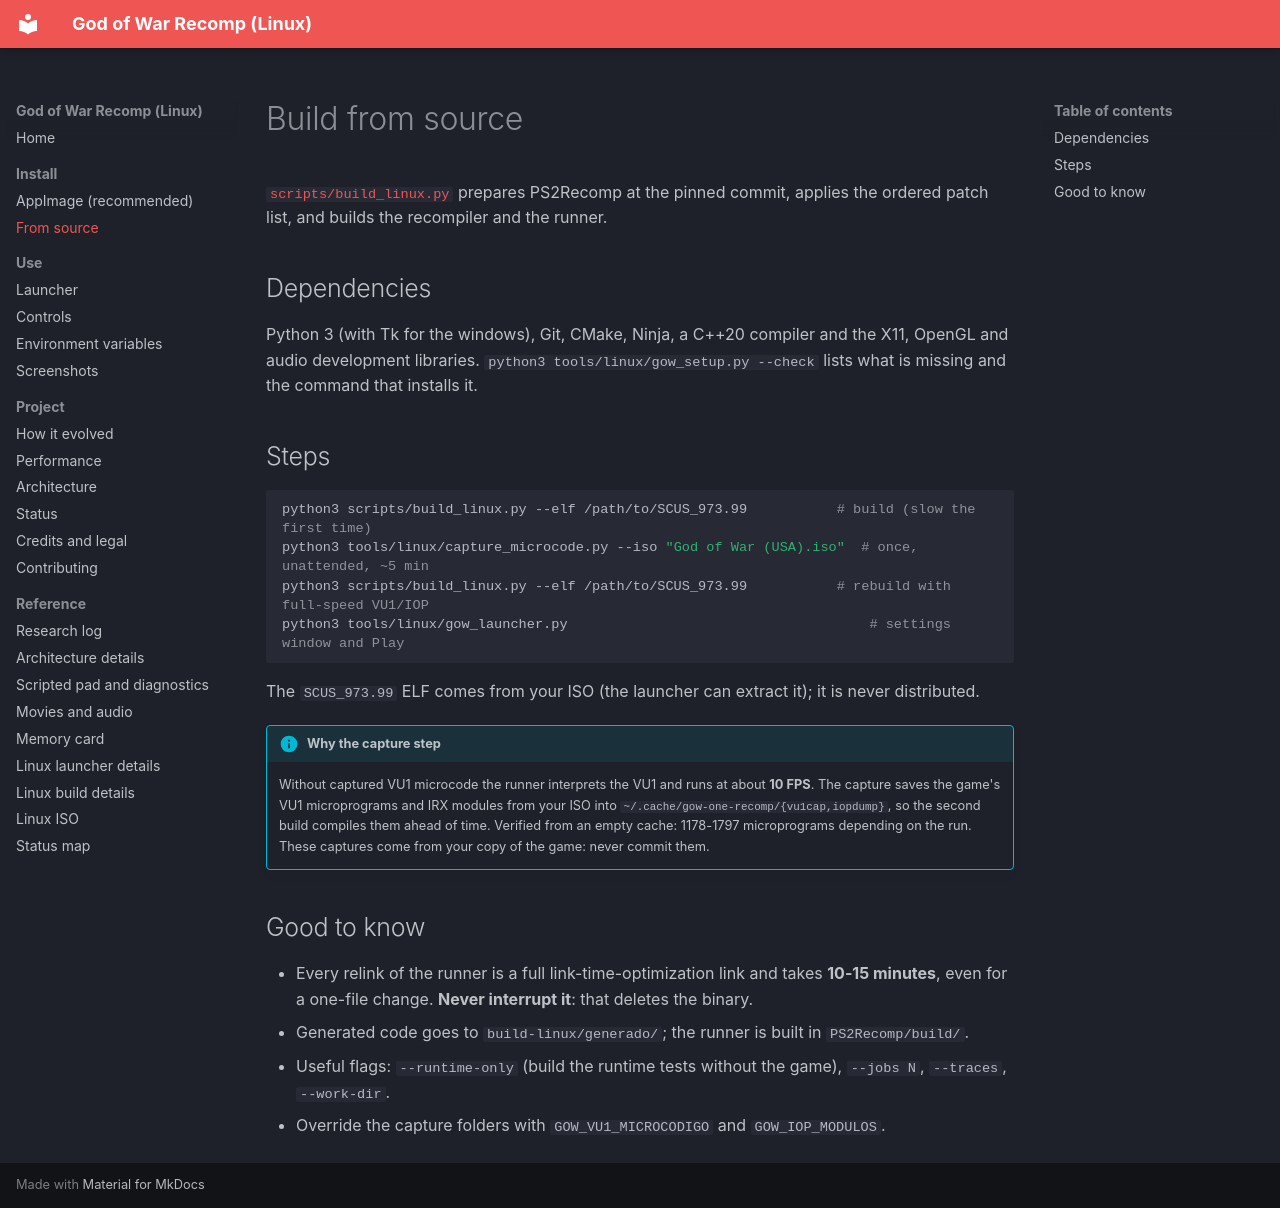

repository: igormcsouza/god-of-war-recomp · page: install/from-source/index.html · generator: mkdocs

# Build from source

[`scripts/build_linux.py`](https://github.com/igormcsouza/god-of-war-recomp/blob/main/scripts/build_linux.py)
prepares PS2Recomp at the pinned commit, applies the ordered patch list, and builds the recompiler and the runner.

## Dependencies

Python 3 (with Tk for the windows), Git, CMake, Ninja, a C++20 compiler and the X11, OpenGL and audio development
libraries. `python3 tools/linux/gow_setup.py --check` lists what is missing and the command that installs it.

## Steps

```sh
python3 scripts/build_linux.py --elf /path/to/SCUS_973.99           # build (slow the first time)
python3 tools/linux/capture_microcode.py --iso "God of War (USA).iso"  # once, unattended, ~5 min
python3 scripts/build_linux.py --elf /path/to/SCUS_973.99           # rebuild with full-speed VU1/IOP
python3 tools/linux/gow_launcher.py                                     # settings window and Play
```

The `SCUS_973.99` ELF comes from your ISO (the launcher can extract it); it is never distributed.

!!! info "Why the capture step"
    Without captured VU1 microcode the runner interprets the VU1 and runs at about **10 FPS**. The capture saves
    the game's VU1 microprograms and IRX modules from your ISO into `~/.cache/gow-one-recomp/{vu1cap,iopdump}`, so the
    second build compiles them ahead of time. Verified from an empty cache: 1178-1797 microprograms depending on the run.
    These captures come from your copy of the game: never commit them.

## Good to know

- Every relink of the runner is a full link-time-optimization link and takes **10-15 minutes**, even for a one-file
  change. **Never interrupt it**: that deletes the binary.
- Generated code goes to `build-linux/generado/`; the runner is built in `PS2Recomp/build/`.
- Useful flags: `--runtime-only` (build the runtime tests without the game), `--jobs N`, `--traces`, `--work-dir`.
- Override the capture folders with `GOW_VU1_MICROCODIGO` and `GOW_IOP_MODULOS`.
